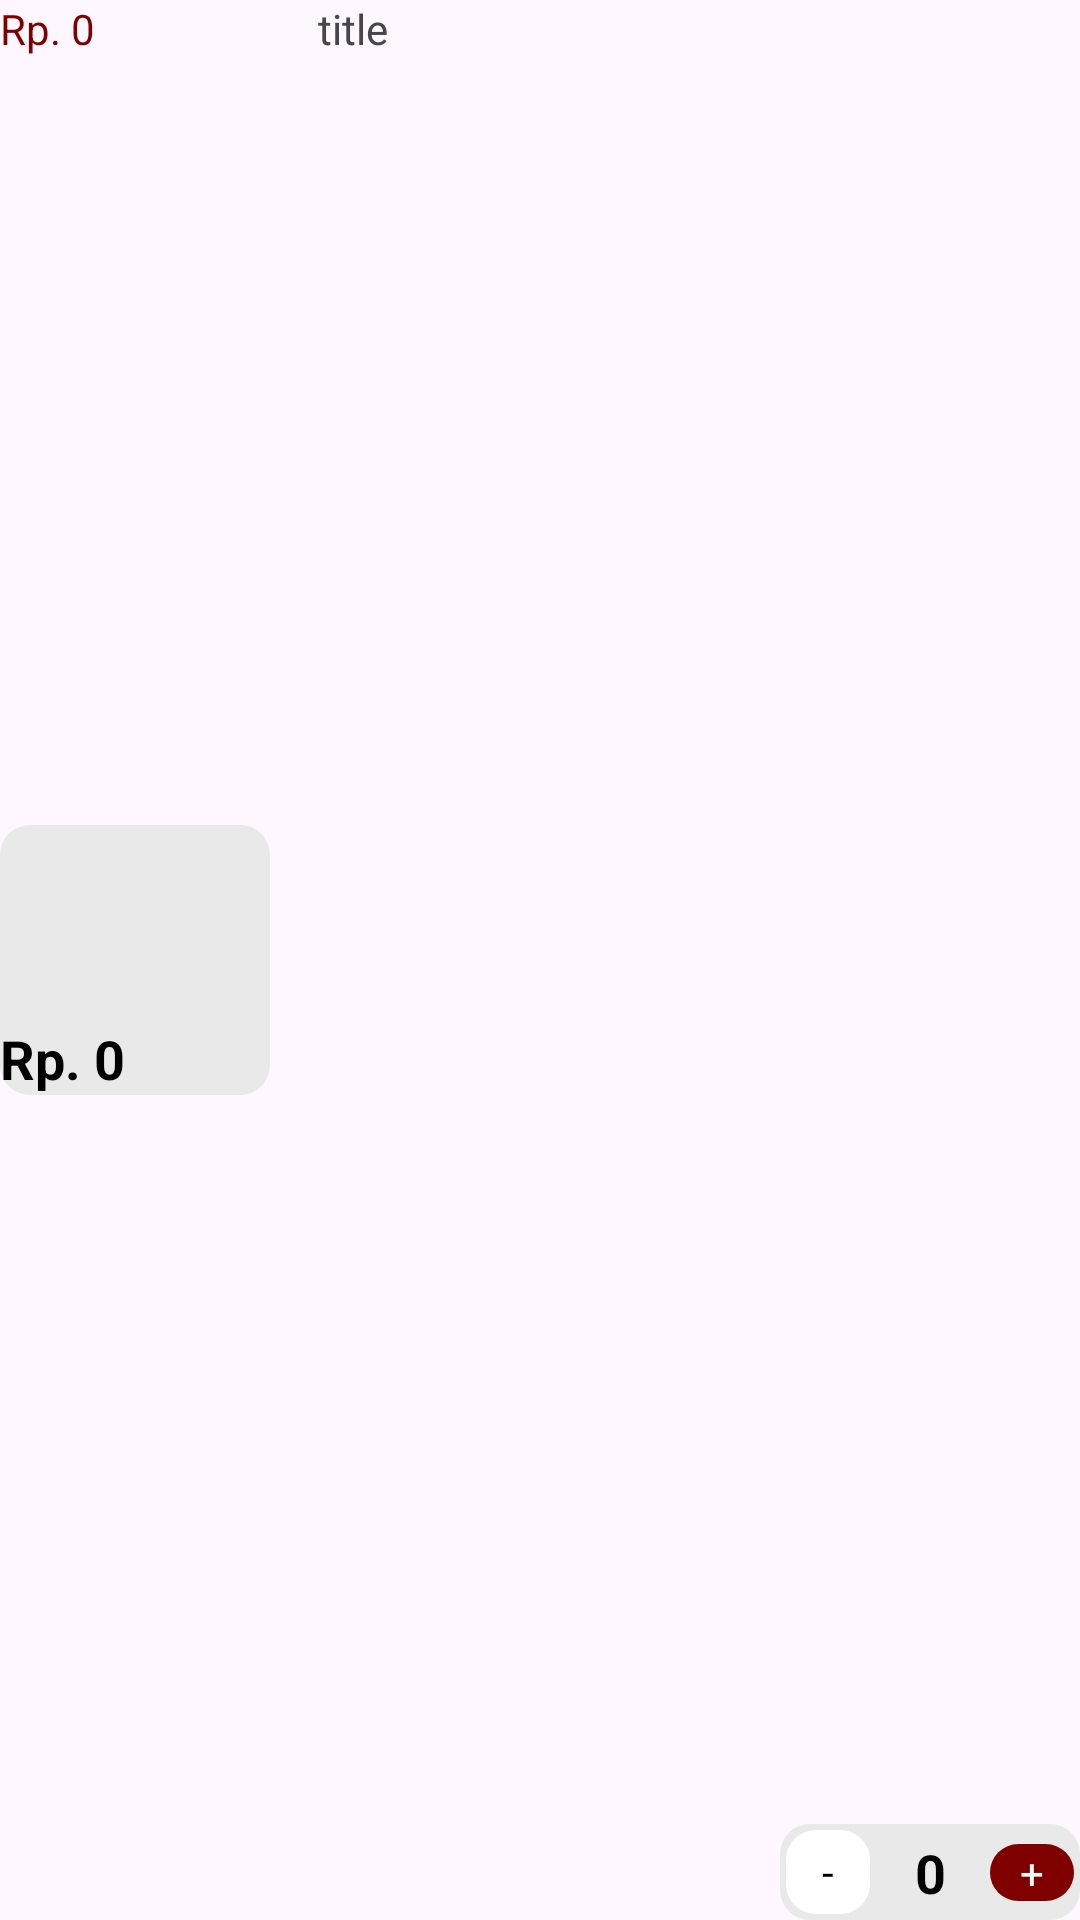

Reconstruct the res/layout file that produces this screen, plus the resources it refers to.
<!-- AndroidManifest.xml: application theme Theme.ProjectPamNew -->
<!-- res/layout/viewholder_cart.xml -->
<?xml version="1.0" encoding="utf-8"?>
<androidx.constraintlayout.widget.ConstraintLayout xmlns:android="http://schemas.android.com/apk/res/android"
    xmlns:app="http://schemas.android.com/apk/res-auto"
    xmlns:tools="http://schemas.android.com/tools"
    android:layout_width="match_parent"
    android:layout_height="wrap_content"
    android:layout_marginTop="8dp"
    android:layout_marginBottom="8dp">

    <ImageView
        android:id="@+id/pic"
        android:layout_width="90dp"
        android:layout_height="90dp"
        android:background="@drawable/sec_bg"
        app:layout_constraintBottom_toBottomOf="parent"
        app:layout_constraintStart_toStartOf="parent"
        app:layout_constraintTop_toTopOf="parent"
        app:srcCompat="@drawable/shoes" />

    <TextView
        android:id="@+id/titleTxt"
        android:layout_width="wrap_content"
        android:layout_height="wrap_content"
        android:layout_marginStart="16dp"
        android:text="title"
        app:layout_constraintStart_toEndOf="@+id/pic"
        app:layout_constraintTop_toTopOf="parent" />

    <TextView
        android:id="@+id/feeEachItem"
        android:layout_width="wrap_content"
        android:layout_height="wrap_content"
        android:text="Rp. 0"
        android:textColor="@color/maroon"
        tools:layout_editor_absoluteX="106dp"
        tools:layout_editor_absoluteY="19dp"
        tools:ignore="MissingConstraints" />

    <TextView
        android:id="@+id/totalEachItem"
        android:layout_width="wrap_content"
        android:layout_height="wrap_content"
        android:text="Rp. 0"
        android:textColor="@color/black"
        android:textSize="18sp"
        android:textStyle="bold"
        app:layout_constraintBottom_toBottomOf="@+id/pic"
        app:layout_constraintStart_toStartOf="@+id/feeEachItem" />

    <androidx.constraintlayout.widget.ConstraintLayout
        android:layout_width="100dp"
        android:layout_height="wrap_content"
        android:background="@drawable/sec_bg"
        app:layout_constraintBottom_toBottomOf="parent"
        app:layout_constraintEnd_toEndOf="parent">

        <TextView
            android:id="@+id/plusCartBtn"
            android:layout_width="28dp"
            android:layout_height="wrap_content"
            android:layout_margin="2dp"
            android:text="+"
            android:gravity="center"
            android:textColor="@color/white"
            android:background="@drawable/backgroundprimary"
            app:layout_constraintBottom_toBottomOf="parent"
            app:layout_constraintEnd_toEndOf="parent"
            app:layout_constraintTop_toTopOf="parent" />

        <TextView
            android:id="@+id/minusCartBtn"
            android:layout_width="28dp"
            android:layout_height="28dp"
            android:background="@drawable/white_bg_new"
            android:gravity="center"
            android:text="-"
            android:layout_margin="2dp"
            android:textColor="@color/black"
            app:layout_constraintBottom_toBottomOf="parent"
            app:layout_constraintStart_toStartOf="parent"
            app:layout_constraintTop_toTopOf="parent" />

        <TextView
            android:id="@+id/numberItemTxt"
            android:layout_width="wrap_content"
            android:layout_height="wrap_content"
            android:text="0"
            android:textColor="@color/black"
            android:textStyle="bold"
            android:textSize="18sp"
            app:layout_constraintBottom_toBottomOf="parent"
            app:layout_constraintEnd_toStartOf="@+id/plusCartBtn"
            app:layout_constraintStart_toEndOf="@+id/minusCartBtn"
            app:layout_constraintTop_toTopOf="parent" />
    </androidx.constraintlayout.widget.ConstraintLayout>
</androidx.constraintlayout.widget.ConstraintLayout>
<!-- resources referenced by this layout -->
<resources>
  <color name="black">#FF000000</color>
  <color name="maroon">#800000</color>
  <color name="white">#FFFFFFFF</color>
  <!-- drawable backgroundprimary (drawable) -->
  <?xml version="1.0" encoding="utf-8"?>
  <shape xmlns:android="http://schemas.android.com/apk/res/android">
      <solid android:color="@color/maroon">
      </solid>
      <corners android:radius="10dp"></corners>
  </shape>
  <!-- drawable sec_bg (drawable) -->
  <?xml version="1.0" encoding="utf-8"?>
  <selector xmlns:android="http://schemas.android.com/apk/res/android">
      <item>
          <shape>
              <solid android:color="@color/lightGrey">
              </solid>
              <corners android:radius="10dp"></corners>
          </shape>
      </item>
  </selector>
  <!-- drawable white_bg_new (drawable) -->
  <?xml version="1.0" encoding="utf-8"?>
  <shape xmlns:android="http://schemas.android.com/apk/res/android">
      <solid android:color="@color/white">
      </solid>
      <corners android:radius="10dp"></corners>
  </shape>
  <style name="Theme.ProjectPamNew" parent="Base.Theme.ProjectPamNew">
          <item name="android:windowTranslucentNavigation" />
  
  
      </style>
  <color name="lightGrey">#e9e9e9</color>
  <style name="Base.Theme.ProjectPamNew" parent="Theme.Material3.DayNight.NoActionBar">
          
          
      </style>
</resources>
